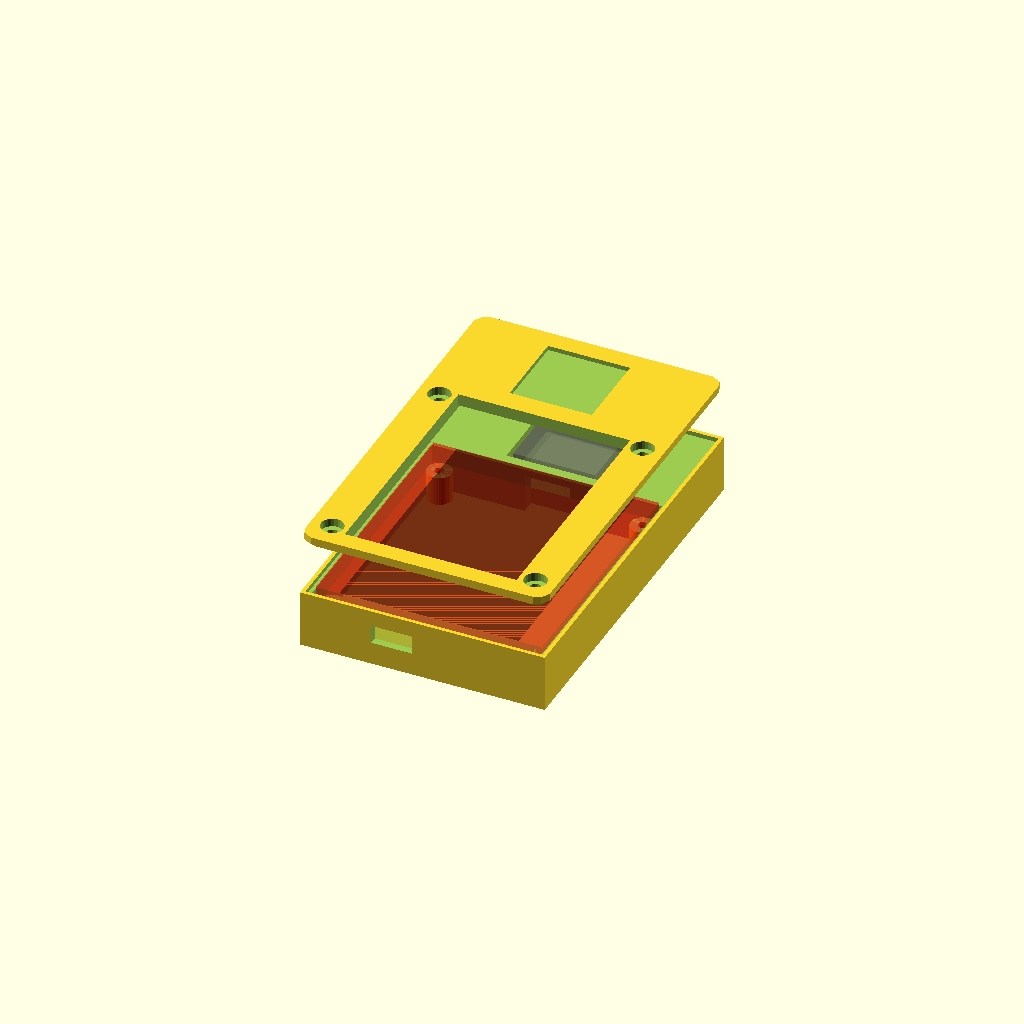
Cell 1 — every parameter at its default value.
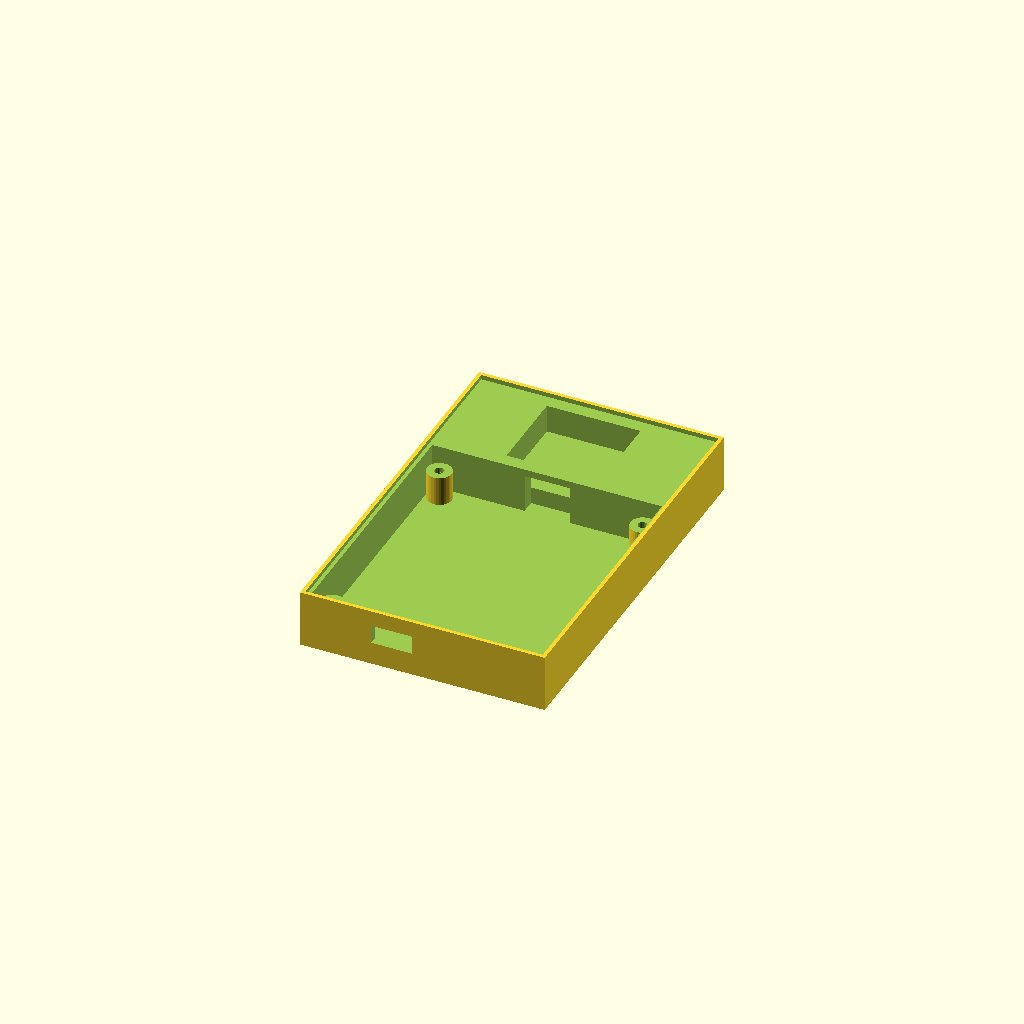
Cell 2 — part set to "base", the other parameters unchanged.
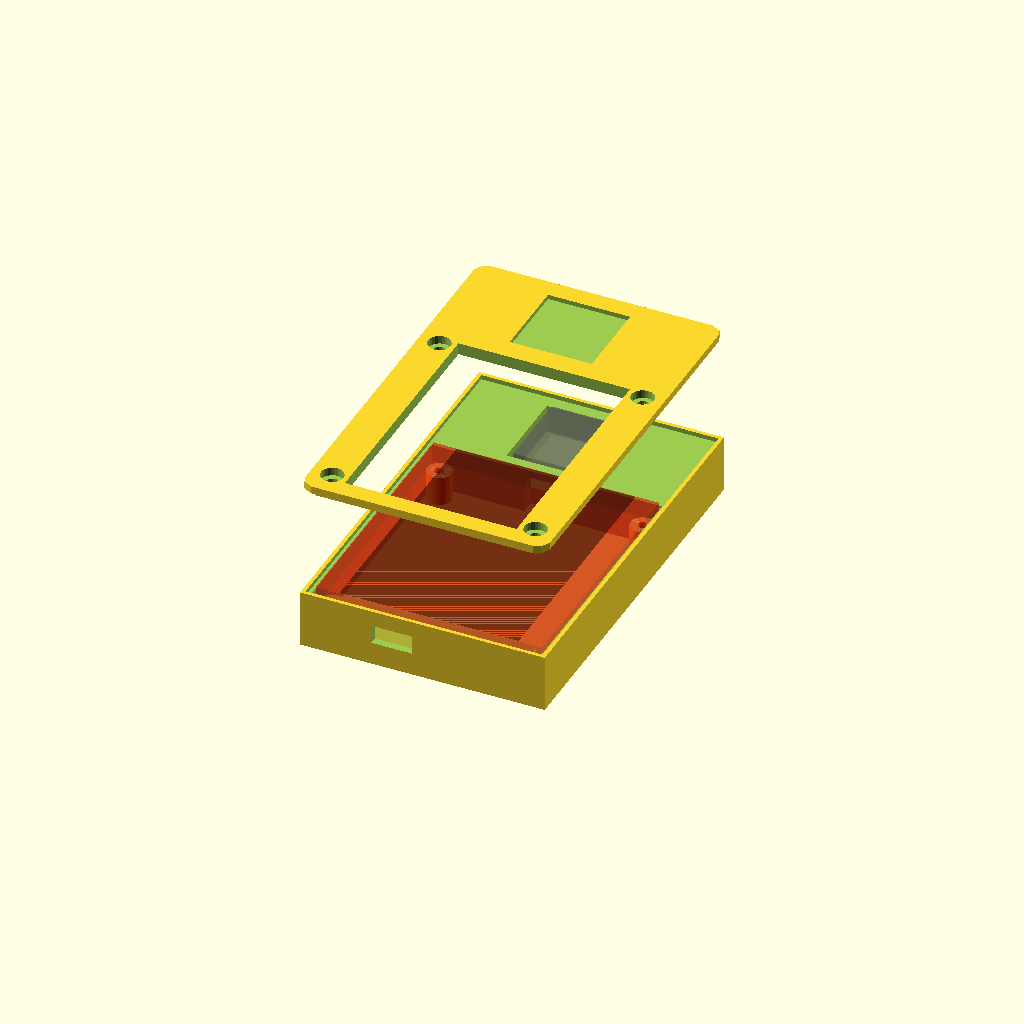
Cell 3: explode = 30 (everything else at default).
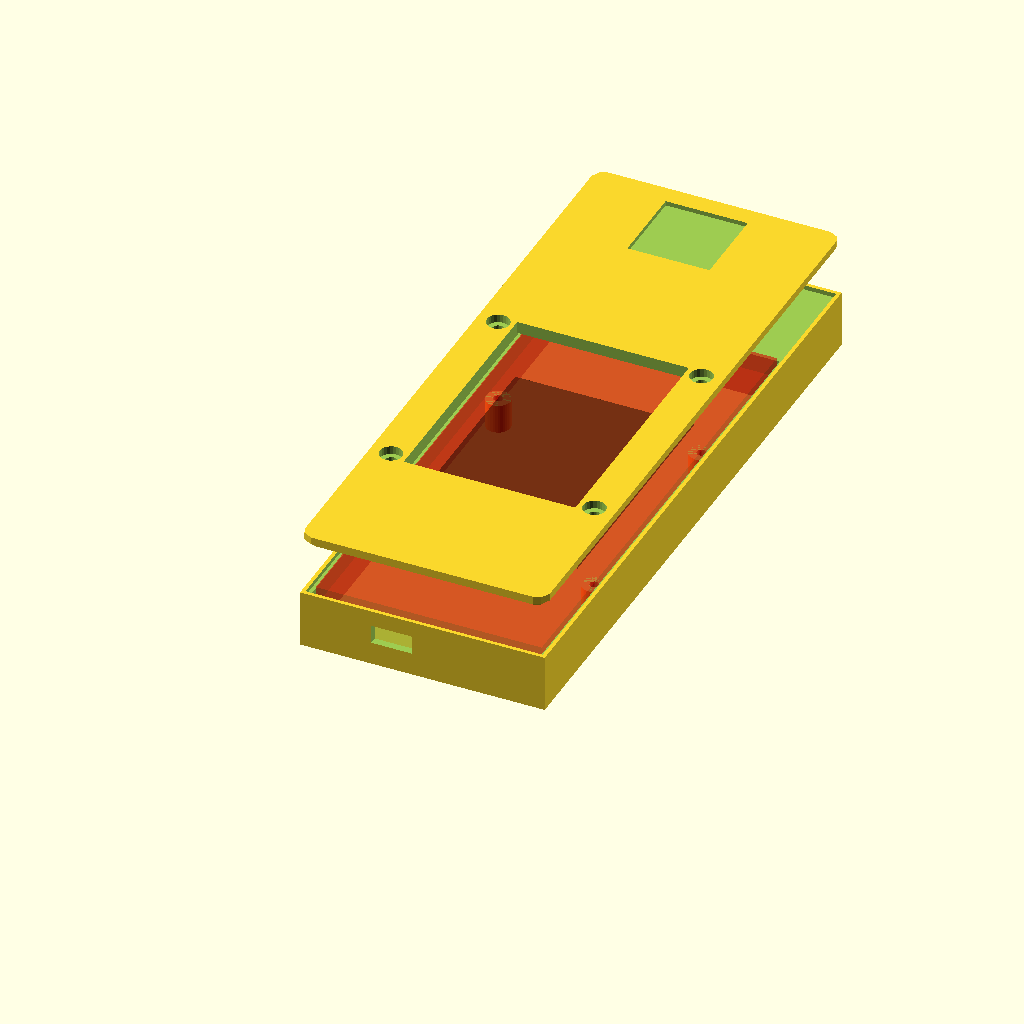
Cell 4 — board_l set to 134, the other parameters unchanged.
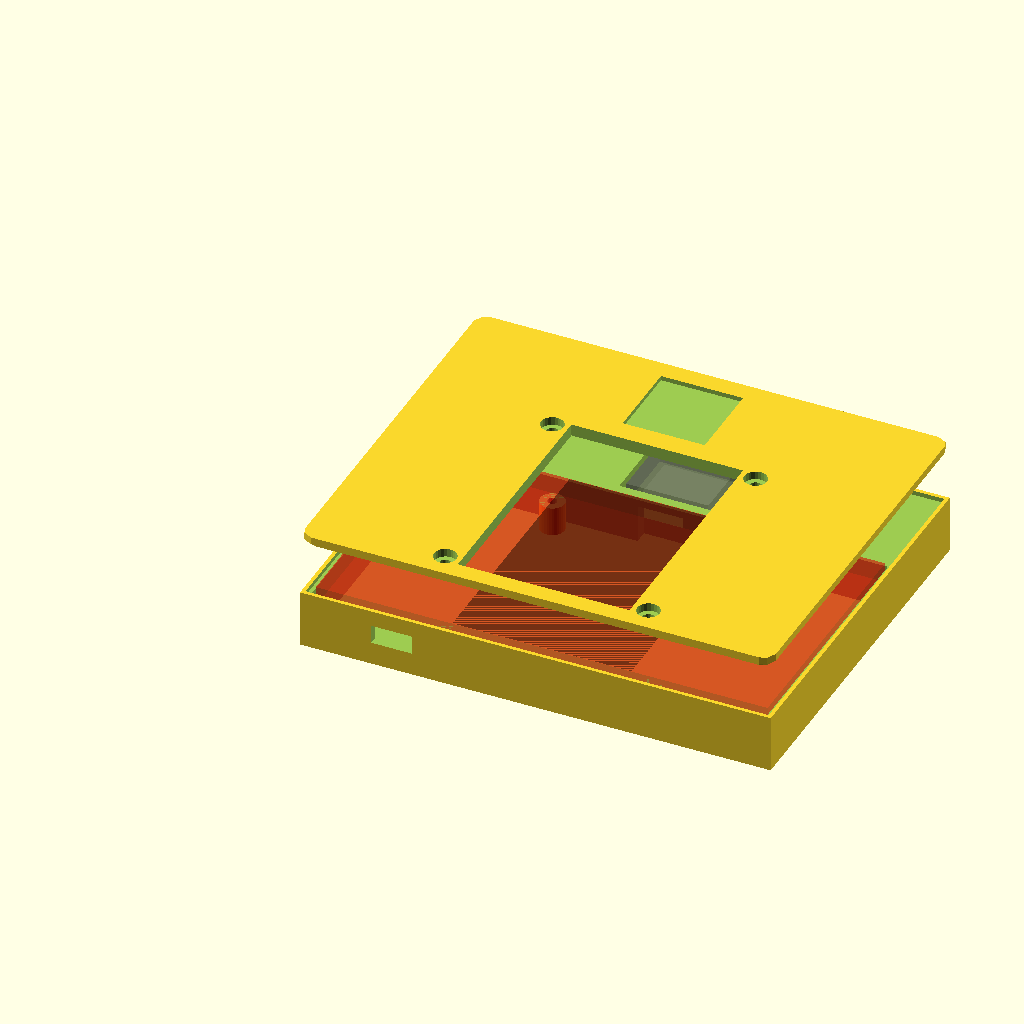
Cell 5: the same model with board_w = 120.
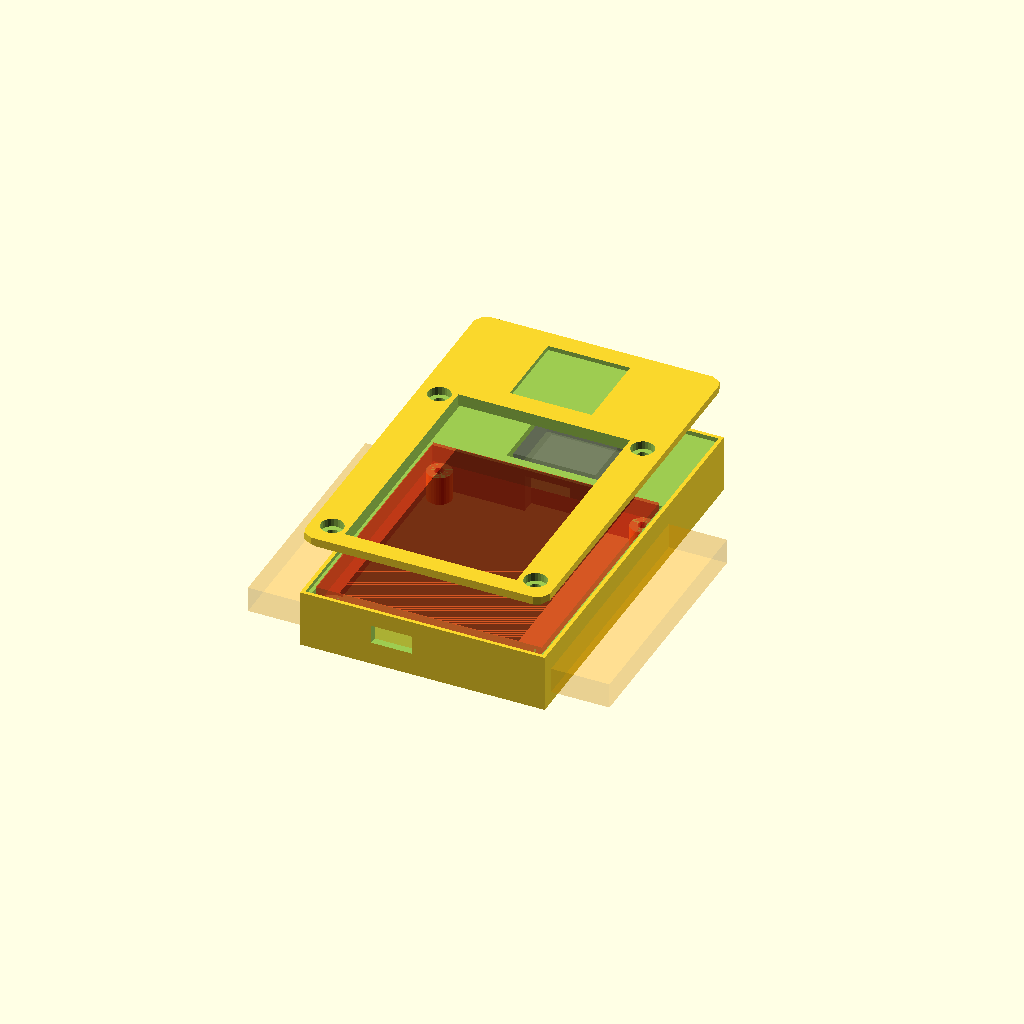
Cell 6 — board_body_w set to 96, the other parameters unchanged.
All cells are drawn from one camera (rotation 55°, 0°, 25°, orthographic, colour scheme Cornfield), so only the parameter changes between them.
Source of the model, 3D Case Models/ma028ipst/New Folder/ma028ipst_case.scad:
// IceNav case for Makerfabs MA028IPST + GEP-M10-DQ GPS
// Units: mm
//
// Coordinate system (screen facing +Z, USB at Y=0):
//   X = board width  (tabs included)
//   Y = board length (USB edge -> GPS edge)
//   Z = thickness    (base floor -> screen)
//
// USB-TTL center is 21.8 mm from the left edge when viewing the screen
// (USB-NATIVE left / USB-TTL right on the component side).

/* [Render] */
part = "preview"; // [preview, base, lid, fit_jig]
explode = 15;     // preview only: separate lid from base

/* [Board] */
board_l = 67.0;          // PCB length (USB -> opposite edge)
board_w = 60.0;          // PCB width including mounting tabs
board_body_w = 48.0;     // PCB body width without tabs
board_usb_extra = 1.1;   // USB shells past PCB edge (68.1 - 67)
screen_pcb_h = 5.5;      // screen + PCB only (mounting-tab stack)
stack_h = 12.3;          // screen + PCB + Mabee connectors
stack_usb_h = 8.8;       // screen + PCB + USB shells
screen_l = 66.7;
screen_w = 47.6;

/* [Mounting] */
hole_d = 3.0;
hole_spacing_l = 61.0;   // along board length (Y)
hole_spacing_w = 54.0;   // across board width (X)
screw_clear_d = 3.2;
screw_head_d = 6.0;
screw_head_h = 2.2;
boss_od = 6.5;          // must stay clear of cavity walls (~0.5 mm)
// Blind M3 self-tapping pilots in bosses (do not pierce the floor)
tap_d = 2.5;
tap_depth = 8.0;
floor_remain = 1.0;      // solid plastic left under each blind hole

/* [USB-TTL cutout] */
usb_from_left = 21.8;    // center of USB-TTL from left edge (screen view)
usb_cut_w = 10.0;
usb_cut_h = 4.2;
usb_cut_clear = 0.4;

/* [GPS bay — GEP-M10-DQ] */
gps_body = 21.8;
gps_conn_w = 23.7;       // widest at connector side
gps_h = 8.2;
gps_clear = 0.6;
gps_cable_gap = 4.0;     // space between board edge and GPS body
gps_cover_t = 0.8;       // thin lid window over antenna (RF-friendly)

/* [Case shell] */
wall = 2.0;
floor_t = 2.0;
lid_t = 2.0;
pcb_clear = 0.5;
window_inset = 1.0;      // lid lip over glass edge
lip_h = 1.2;             // lid/base mating lip
fit_tol = 0.25;          // lid lip clearance

/* [Derived — do not edit in Customizer] */
eps = 0.05;
inner_w = board_w + 2 * pcb_clear;
inner_l = board_l + board_usb_extra + 2 * pcb_clear;
cavity_h = stack_h + 1.0;            // clearance for Mabee under PCB
gps_pocket_w = gps_conn_w + 2 * gps_clear;
gps_pocket_l = gps_body + 2 * gps_clear;
gps_bay_l = gps_cable_gap + gps_pocket_l + wall;
outer_w = inner_w + 2 * wall;
outer_l = inner_l + gps_bay_l + 2 * wall;
outer_h = floor_t + cavity_h + lid_t;

board_x0 = wall + pcb_clear;
board_y0 = wall + pcb_clear + board_usb_extra;

hole_x0 = board_x0 + (board_w - hole_spacing_w) / 2;
hole_y0 = board_y0 + (board_l - hole_spacing_l) / 2;

screen_x = board_x0 + (board_w - screen_w) / 2;
screen_y = board_y0 + (board_l - screen_l) / 2;

gps_x = board_x0 + (board_w - gps_pocket_w) / 2;
gps_y = board_y0 + board_l + gps_cable_gap;

usb_x = board_x0 + usb_from_left;

// Boss tops sit under the PCB/tabs; Mabee hangs into the cavity below.
boss_top_z = floor_t + cavity_h - screen_pcb_h;
gps_shelf_h = max(0.8, cavity_h - gps_h - 0.5);
tap_h = min(tap_depth, boss_top_z - floor_remain);

module rounded_rect(size, r) {
    offset(r = r)
        offset(r = -r)
            square([size[0], size[1]]);
}

module shell_profile() {
    rounded_rect([outer_w, outer_l], 3);
}

module mount_hole_centers() {
    for (x = [0, hole_spacing_w], y = [0, hole_spacing_l])
        translate([hole_x0 + x, hole_y0 + y])
            children();
}

module boss_columns() {
    mount_hole_centers()
        cylinder(d = boss_od, h = boss_top_z, $fn = 32);
}

module usb_cutout() {
    // USB sits on the PCB underside; place cutout under the board plane
    z0 = boss_top_z - (stack_usb_h - screen_pcb_h) - usb_cut_clear;
    translate([
        usb_x - usb_cut_w / 2 - usb_cut_clear,
        -eps,
        max(floor_t + 0.5, z0)
    ])
        cube([
            usb_cut_w + 2 * usb_cut_clear,
            wall + board_usb_extra + pcb_clear + 2,
            usb_cut_h + 2 * usb_cut_clear
        ]);
}

module base() {
    difference() {
        cube([outer_w, outer_l, floor_t + cavity_h]);

        // Cavity carved *around* bosses (avoids non-manifold union)
        difference() {
            translate([wall, wall, floor_t])
                cube([inner_w, inner_l, cavity_h + 1]);

            mount_hole_centers()
                translate([0, 0, floor_t - 0.01])
                    cylinder(d = boss_od, h = boss_top_z - floor_t + 0.02, $fn = 32);
        }

        // Clearance above boss tops (PCB / screw access)
        mount_hole_centers()
            translate([0, 0, boss_top_z])
                cylinder(d = boss_od + 0.4, h = cavity_h, $fn = 32);

        translate([gps_x, gps_y, floor_t + gps_shelf_h])
            cube([gps_pocket_w, gps_pocket_l, cavity_h - gps_shelf_h + 1]);

        translate([
            board_x0 + (board_w - 12) / 2,
            board_y0 + board_l - 0.1,
            floor_t
        ])
            cube([12, gps_cable_gap + 0.2, min(gps_h + 1, cavity_h) + 1]);

        translate([wall / 2, wall / 2, floor_t + cavity_h - lip_h])
            cube([outer_w - wall, outer_l - wall, lip_h + 1]);

        usb_cutout();

        // Blind self-tap pilots: open at boss top, 1 mm floor remains
        mount_hole_centers()
            translate([0, 0, floor_remain])
                cylinder(d = tap_d, h = boss_top_z - floor_remain + 0.01, $fn = 24);
    }
}

module lid() {
    win_w = screen_w - 2 * window_inset;
    win_l = screen_l - 2 * window_inset;
    win_x = screen_x + window_inset;
    win_y = screen_y + window_inset;

    difference() {
        union() {
            linear_extrude(lid_t, convexity = 4)
                shell_profile();

            translate([wall / 2 + fit_tol, wall / 2 + fit_tol, -lip_h])
                linear_extrude(lip_h + 0.1, convexity = 4)
                    rounded_rect(
                        [outer_w - wall - 2 * fit_tol, outer_l - wall - 2 * fit_tol],
                        2.4
                    );
        }

        translate([win_x, win_y, -lip_h - 1])
            cube([win_w, win_l, lid_t + lip_h + 2]);

        mount_hole_centers() {
            translate([0, 0, -lip_h - 1])
                cylinder(d = screw_clear_d, h = lid_t + lip_h + 2, $fn = 24);
            translate([0, 0, lid_t - screw_head_h])
                cylinder(d = screw_head_d, h = screw_head_h + 0.1, $fn = 24);
        }

        // thin RF window over GPS antenna
        if (gps_cover_t < lid_t)
            translate([gps_x + gps_clear, gps_y + gps_clear, gps_cover_t])
                cube([gps_body, gps_body, lid_t - gps_cover_t + 0.1]);
    }
}

module fit_jig() {
    h = 3.0;
    difference() {
        linear_extrude(h, convexity = 4)
            shell_profile();
        translate([wall, wall, 1])
            cube([inner_w, inner_l, h]);
        translate([
            usb_x - usb_cut_w / 2 - usb_cut_clear,
            -eps,
            0.5
        ])
            cube([
                usb_cut_w + 2 * usb_cut_clear,
                wall + 2,
                h
            ]);
        mount_hole_centers()
            translate([0, 0, -eps])
                cylinder(d = hole_d + 0.2, h = h + 1, $fn = 24);
        translate([gps_x, gps_y, h - 0.6])
            cube([gps_pocket_w, gps_pocket_l, 1]);
    }
}

module board_ghost() {
    color("red", 0.35)
        translate([board_x0, board_y0, boss_top_z])
            cube([board_w, board_l, screen_pcb_h]);
    color("orange", 0.2)
        translate([
            board_x0 + (board_w - board_body_w) / 2,
            board_y0,
            floor_t + cavity_h - stack_h
        ])
            cube([board_body_w, board_l, stack_h - screen_pcb_h]);
    color("black", 0.45)
        translate([screen_x, screen_y, floor_t + cavity_h - 0.6])
            cube([screen_w, screen_l, 0.6]);
    color("dimgray", 0.5)
        translate([
            board_x0 + (board_w - gps_body) / 2,
            board_y0 + board_l + gps_cable_gap + gps_clear,
            floor_t + gps_shelf_h
        ])
            cube([gps_body, gps_body, gps_h]);
}

if (part == "base")
    base();
else if (part == "lid")
    lid();
else if (part == "fit_jig")
    fit_jig();
else {
    base();
    translate([0, 0, floor_t + cavity_h + explode])
        lid();
    board_ghost();
}
Customizer parameters (derived from the source; name, type, default, range or options):
part: string, default "preview", options "preview", "base", "lid", "fit_jig"
explode: number, default 15
board_l: number, default 67
board_w: number, default 60
board_body_w: number, default 48
board_usb_extra: number, default 1.1
screen_pcb_h: number, default 5.5
stack_h: number, default 12.3
stack_usb_h: number, default 8.8
screen_l: number, default 66.7
screen_w: number, default 47.6
hole_d: number, default 3
hole_spacing_l: number, default 61
hole_spacing_w: number, default 54
screw_clear_d: number, default 3.2
screw_head_d: number, default 6
screw_head_h: number, default 2.2
boss_od: number, default 6.5
tap_d: number, default 2.5
tap_depth: number, default 8
floor_remain: number, default 1
usb_from_left: number, default 21.8
usb_cut_w: number, default 10
usb_cut_h: number, default 4.2
usb_cut_clear: number, default 0.4
gps_body: number, default 21.8
gps_conn_w: number, default 23.7
gps_h: number, default 8.2
gps_clear: number, default 0.6
gps_cable_gap: number, default 4
gps_cover_t: number, default 0.8
wall: number, default 2
floor_t: number, default 2
lid_t: number, default 2
pcb_clear: number, default 0.5
window_inset: number, default 1
lip_h: number, default 1.2
fit_tol: number, default 0.25
eps: number, default 0.05
